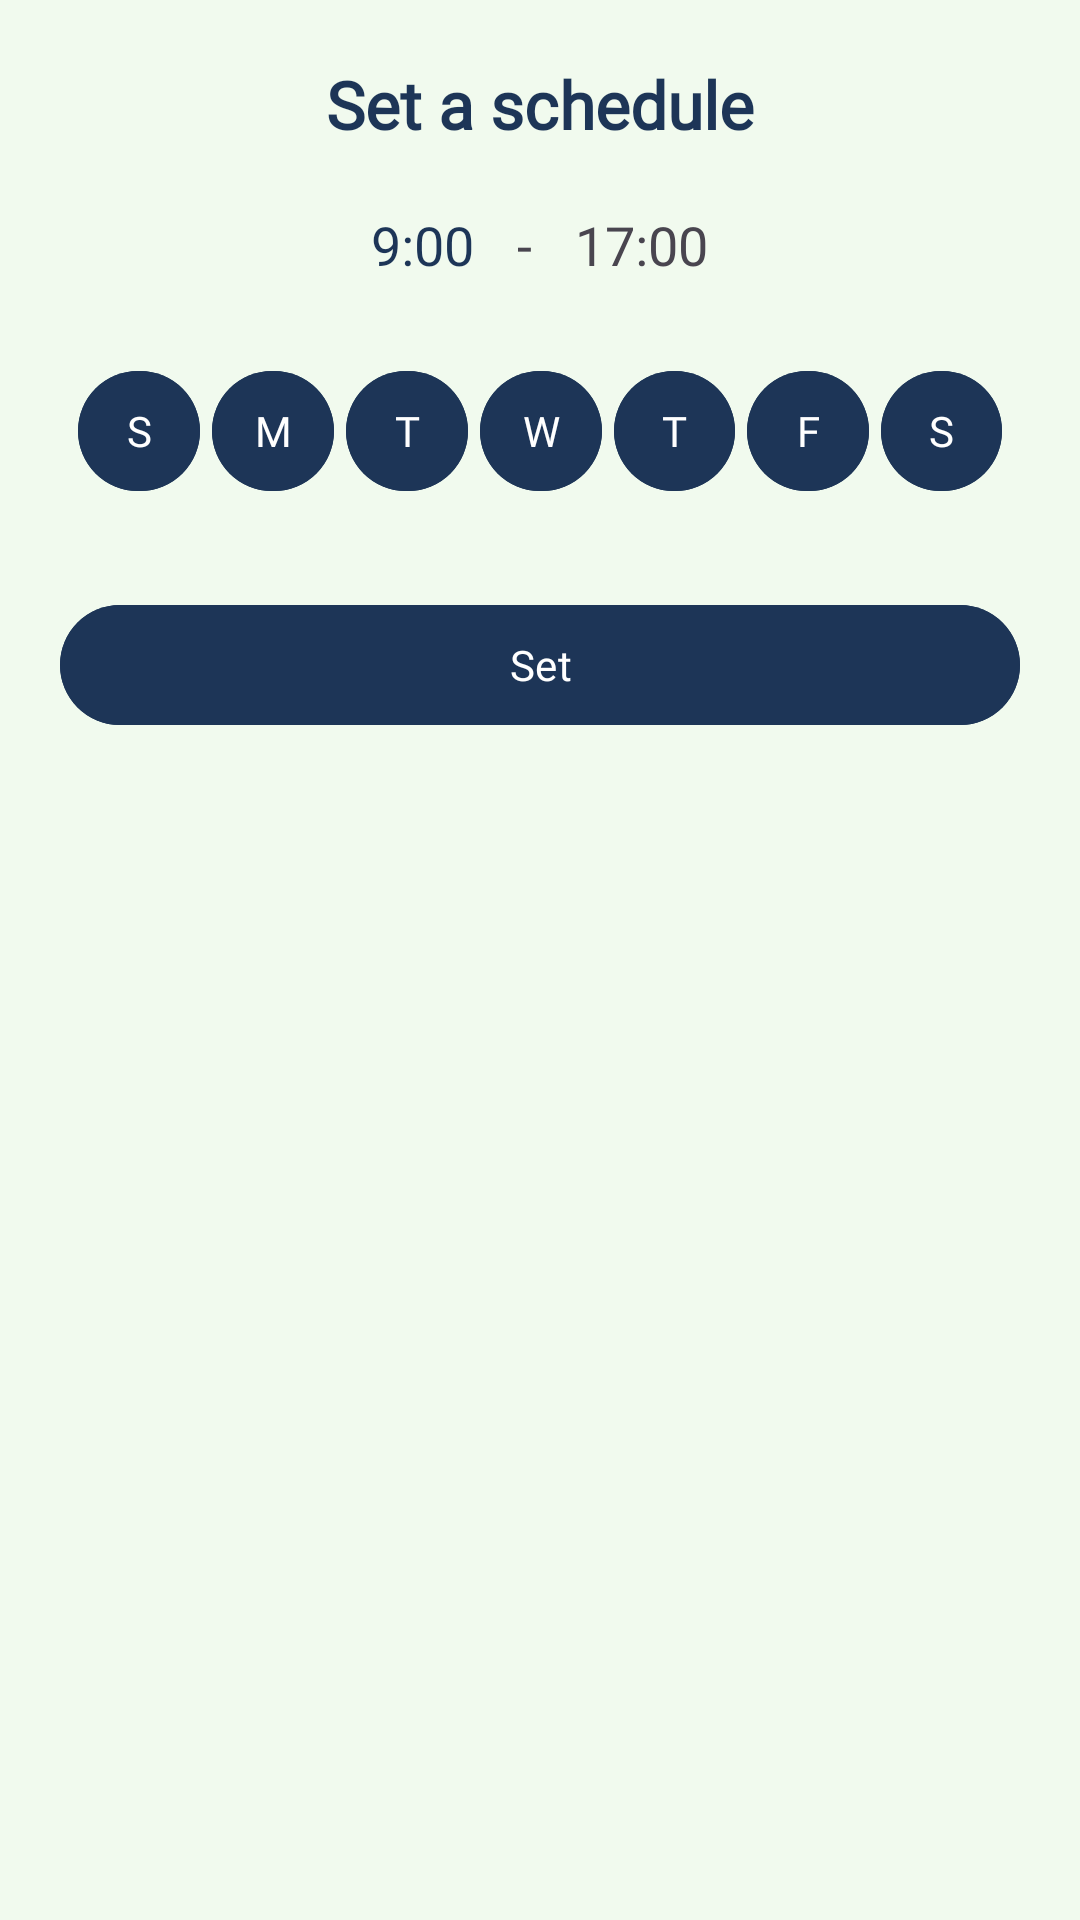

The Android layout XML behind this screen, and the referenced resources:
<!-- AndroidManifest.xml: application theme Theme.DigitalMinimalism -->
<!-- res/layout/dialog_set_schedule.xml -->
<LinearLayout xmlns:android="http://schemas.android.com/apk/res/android"
    android:layout_width="match_parent"
    android:layout_height="wrap_content"
    android:orientation="vertical"
    android:background="@color/backgroundAll"
    android:padding="20dp">

    <TextView
        android:id="@+id/tvSetScheduleTitle"
        android:layout_width="match_parent"
        android:layout_height="wrap_content"
        android:text="Set a schedule"
        android:textColor="@color/colorPrimaryDark"
        android:textSize="22sp"
        android:textStyle="bold"
        android:fontFamily="@font/poppins_black"
        android:gravity="center"/>

    <LinearLayout
        android:layout_width="match_parent"
        android:layout_height="wrap_content"
        android:orientation="horizontal"
        android:layout_marginTop="20dp"
        android:gravity="center">

        <TextView
            android:id="@+id/tvStartTime"
            android:layout_width="wrap_content"
            android:layout_height="wrap_content"
            android:text="9:00"
            android:fontFamily="@font/poppins_medium"
            android:textColor="@color/colorPrimaryDark"
            android:textSize="18sp"/>

        <TextView
            android:layout_width="wrap_content"
            android:layout_height="wrap_content"
            android:text=" - "
            android:fontFamily="@font/poppins_medium"
            android:layout_marginHorizontal="10dp"
            android:textSize="18sp"/>

        <TextView
            android:id="@+id/tvEndTime"
            android:layout_width="wrap_content"
            android:layout_height="wrap_content"
            android:text="17:00"
            android:fontFamily="@font/poppins_medium"
            android:textSize="18sp"/>
    </LinearLayout>

    <GridLayout
        android:id="@+id/gridLayoutDays"
        android:layout_width="match_parent"
        android:layout_height="wrap_content"
        android:rowCount="1"
        android:columnCount="7"
        android:alignmentMode="alignMargins"
        android:layout_marginTop="20dp"
        android:padding="4dp">

        
        
        
        <Button
            android:id="@+id/btnDaySun"
            android:layout_width="0dp"
            android:layout_height="wrap_content"
            android:layout_columnWeight="1"
            android:backgroundTint="@color/colorPrimaryDark"
            android:fontFamily="@font/poppins_medium"
            android:padding="5dp"
            android:layout_margin="2dp"
            android:text="S"/>
        <Button
            android:id="@+id/btnDayMon"
            android:layout_width="0dp"
            android:layout_height="wrap_content"
            android:layout_columnWeight="1"
            android:backgroundTint="@color/colorPrimaryDark"
            android:fontFamily="@font/poppins_medium"
            android:layout_margin="2dp"
            android:padding="5dp"
            android:text="M"/>
        <Button
            android:id="@+id/btnDayTue"
            android:layout_width="0dp"
            android:layout_height="wrap_content"
            android:backgroundTint="@color/colorPrimaryDark"
            android:fontFamily="@font/poppins_medium"
            android:layout_margin="2dp"
            android:layout_columnWeight="1"
            android:padding="5dp"
            android:text="T"/>
        <Button
            android:id="@+id/btnDayWed"
            android:layout_width="0dp"
            android:layout_height="wrap_content"
            android:backgroundTint="@color/colorPrimaryDark"
            android:fontFamily="@font/poppins_medium"
            android:padding="5dp"
            android:layout_margin="2dp"
            android:layout_columnWeight="1"
            android:text="W"/>
        <Button
            android:id="@+id/btnDayThur"
            android:layout_width="0dp"
            android:layout_height="wrap_content"
            android:backgroundTint="@color/colorPrimaryDark"
            android:fontFamily="@font/poppins_medium"
            android:layout_margin="2dp"
            android:padding="5dp"
            android:layout_columnWeight="1"
            android:text="T"/>
        <Button
            android:id="@+id/btnDayFri"
            android:layout_width="0dp"
            android:layout_height="wrap_content"
            android:backgroundTint="@color/colorPrimaryDark"
            android:fontFamily="@font/poppins_medium"
            android:layout_margin="2dp"
            android:padding="5dp"
            android:layout_columnWeight="1"
            android:text="F"/>
        <Button
            android:id="@+id/btnDaySat"
            android:layout_width="0dp"
            android:layout_height="wrap_content"
            android:backgroundTint="@color/colorPrimaryDark"
            android:fontFamily="@font/poppins_medium"
            android:layout_margin="2dp"
            android:padding="5dp"
            android:layout_columnWeight="1"
            android:text="S"/>
        
    </GridLayout>

    <Button
        android:id="@+id/btnSetSchedule"
        android:layout_width="match_parent"
        android:layout_height="wrap_content"
        android:backgroundTint="@color/colorPrimaryDark"
        android:fontFamily="@font/poppins_medium"
        android:text="Set"
        android:layout_marginTop="24dp"/>
</LinearLayout>
<!-- resources referenced by this layout -->
<resources>
  <color name="backgroundAll">#f1faee</color>
  <color name="colorPrimaryDark">#1d3557</color>
  <style name="Theme.DigitalMinimalism" parent="Base.Theme.DigitalMinimalism" />
  <style name="Base.Theme.DigitalMinimalism" parent="Theme.Material3.DayNight.NoActionBar">
          
          <item name="colorPrimary">@color/black</item>
          <item name="colorPrimaryVariant">@color/black</item>
          <item name="android:statusBarColor">@color/black</item>
      </style>
  <color name="black">#FF000000</color>
</resources>
